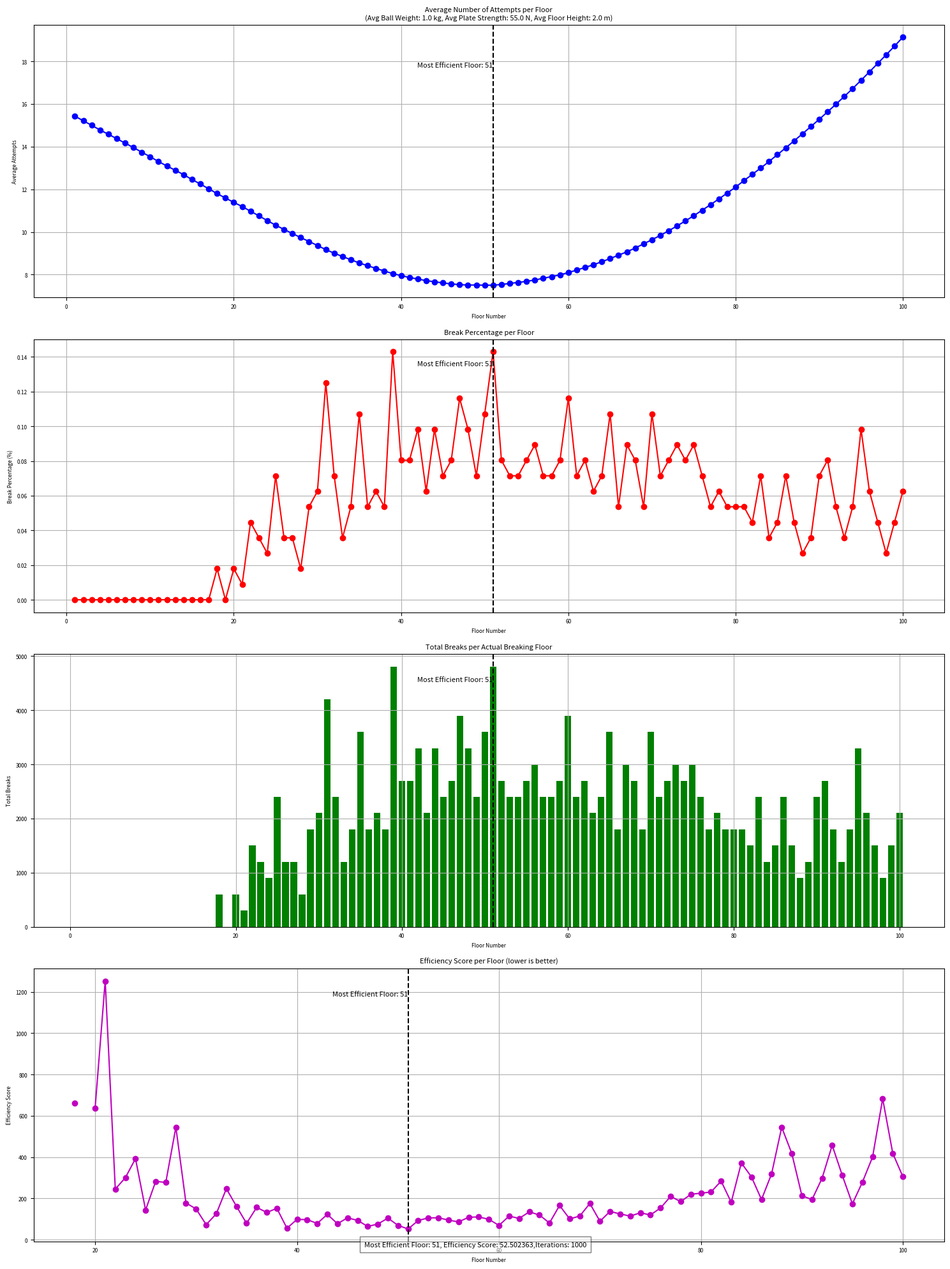

Python code for this plot:
import argparse
import logging
import math
import random
from pprint import pprint

import matplotlib.pyplot as plt

# Setup logging
logging.basicConfig(level=logging.INFO, format='%(asctime)s - %(levelname)s - %(message)s')


def calculate_impact_force(height, weight):
    """
    Calculate the impact force of the ball.
    :param height: Drop height in meters.
    :param weight: Weight of the ball in kg.
    :return: Impact force in Newtons.
    """
    g = 9.8  # Gravity in m/s^2
    velocity = math.sqrt(2 * g * height)
    force = weight * velocity
    logging.debug(f"Calculated impact force: Height = {height} m, Weight = {weight} kg, Force = {force} N")
    return force


def cumulative_height(floor_heights, floor):
    """
    Calculate the cumulative height up to a given floor.
    :param floor_heights: List of heights for each floor.
    :param floor: Target floor number.
    :return: Cumulative height up to the given floor.
    """
    cumulative_height_calc = sum(floor_heights[:floor])
    logging.debug(f"Cumulative height calculated up to floor {floor}: {cumulative_height_calc} m")
    return cumulative_height_calc


def linear_search_simulation_with_flag(floor_heights, ball_weight, plate_strength, start_floor):
    """
    Apply a linear search strategy to find the minimum breaking floor from a given start floor.
    :param floor_heights: Heights of each floor.
    :param ball_weight: Weight of the ball.
    :param plate_strength: Strength of the plate.
    :param start_floor: Starting floor for the simulation.
    :return: Number of attempts to find the minimum breaking floor and a flag indicating if a break occurred.
    """
    logging.debug(f"Starting Linear Search Strategy from floor {start_floor}")

    attempts = 0
    did_break = False
    breaking_floor = None

    # Calculate the maximum possible force (at the highest floor)
    max_force = calculate_impact_force(cumulative_height(floor_heights, len(floor_heights)), ball_weight)
    if max_force <= plate_strength:
        # If the max force doesn't break the plate, exit early
        logging.debug("Maximum force doesn't break the plate. Exiting early.")
        return attempts, did_break, breaking_floor

    floor = start_floor

    # Initially check if the plate breaks or not at the starting floor
    current_force = calculate_impact_force(cumulative_height(floor_heights, floor), ball_weight)
    initial_break = current_force > plate_strength
    attempts += 1

    if initial_break:
        # If it breaks, go down to find the minimum breaking floor
        logging.debug("Initial break detected. Searching downwards for minimum breaking floor.")
        while floor > 0:
            attempts += 1
            floor -= 1
            current_force = calculate_impact_force(cumulative_height(floor_heights, floor), ball_weight)

            if current_force <= plate_strength:
                # Found the floor just before it stops breaking
                did_break = True
                floor += 1
                breaking_floor = floor
                break
    else:
        # If it doesn't break, go up to find the breaking floor
        logging.debug("No initial break. Searching upwards for breaking floor.")
        while floor < 100:

            attempts += 1
            current_force = calculate_impact_force(cumulative_height(floor_heights, floor + 1), ball_weight)
            floor += 1
            if current_force > plate_strength:
                breaking_floor = floor
                did_break = True
                # Found the breaking floor
                break

    logging.debug(
        f"Linear Search Result: {attempts} attempts, Break occurred: {did_break}, Breaking floor: {breaking_floor}")
    return attempts, did_break, breaking_floor


def precise_halving_strategy_simulation_with_flag(floor_heights, ball_weight, plate_strength, start_floor):
    """
    Apply the precise halving strategy to find the minimum breaking floor from a given start floor.
    :param floor_heights:
    :param ball_weight:
    :param plate_strength:
    :param start_floor:
    :return:
    """
    logging.debug(f"Starting Precise Halving Strategy from floor {start_floor}")

    attempts = 0
    did_break = False
    breaking_floor = None

    # Calculate the maximum possible force (at the highest floor)
    max_force = calculate_impact_force(cumulative_height(floor_heights, len(floor_heights)), ball_weight)
    if max_force <= plate_strength:
        # If the max force doesn't break the plate, exit early
        logging.debug("Maximum force doesn't break the plate. Exiting early.")
        return attempts, did_break, breaking_floor

    # Set initial high and low bounds for halving
    low = 0
    high = len(floor_heights)
    floor = start_floor

    # Halving strategy
    while low < high:
        attempts += 1
        current_force = calculate_impact_force(cumulative_height(floor_heights, floor), ball_weight)

        if current_force > plate_strength:
            # If current force breaks the plate, decrease the high bound and set breaking_floor
            high = floor - 1
            did_break = True
            breaking_floor = floor  # Set breaking_floor to the current floor
        else:
            # If current force doesn't break the plate, increase the low bound
            low = floor + 1

        # Update the floor based on new high and low
        floor = (low + high) // 2

        logging.debug(f"Current floor: {floor}, Low bound: {low}, High bound: {high}")

    # Check the floor if low and high have converged
    if low == high:
        attempts += 1
        current_force = calculate_impact_force(cumulative_height(floor_heights, low), ball_weight)
        if current_force > plate_strength:
            did_break = True
            breaking_floor = low

    # If the halving strategy did not find a breaking floor, perform a linear search upwards
    if not did_break:
        logging.debug("No break found in halving strategy. Switching to linear search upwards.")
        for f in range(start_floor, len(floor_heights)):
            current_force = calculate_impact_force(cumulative_height(floor_heights, f), ball_weight)
            attempts += 1
            if current_force > plate_strength:
                did_break = True
                breaking_floor = f
                break

    logging.debug(
        f"Precise Halving Strategy Result: {attempts} attempts, Break occurred: {did_break}, "
        f"Breaking floor: {breaking_floor}")
    return attempts, did_break, breaking_floor


def binary_search_strategy(floor_heights, ball_weight, plate_strength, start_floor):
    """
    Apply the binary search strategy to find the minimum breaking floor.
    :param floor_heights:
    :param ball_weight:
    :param plate_strength:
    :param start_floor:
    :return:
    """
    logging.debug(f"Starting Binary Search Strategy from floor {start_floor}")

    attempts = 0
    did_break = False
    breaking_floor = None

    # Calculate the maximum possible force (at the highest floor)
    max_force = calculate_impact_force(cumulative_height(floor_heights, len(floor_heights)), ball_weight)
    if max_force <= plate_strength:
        # If the max force doesn't break the plate, exit early
        logging.debug("Maximum force doesn't break the plate. Exiting early.")
        return attempts, did_break, breaking_floor

    low = 0
    high = len(floor_heights)
    attempts = 0
    did_break = False
    breaking_floor = None

    # Check if the starting floor breaks the plate
    current_force = calculate_impact_force(cumulative_height(floor_heights, start_floor), ball_weight)
    attempts += 1
    if current_force > plate_strength:
        did_break = True
        breaking_floor = start_floor
        # Since the plate broke at the starting floor, search downwards for the actual breaking floor
        while breaking_floor > 1:
            logging.debug(f"Searching between floors {low} and {high}, Current floor: {breaking_floor}")
            breaking_floor -= 1
            current_force = calculate_impact_force(cumulative_height(floor_heights, breaking_floor), ball_weight)
            attempts += 1
            if current_force <= plate_strength:
                breaking_floor += 1
                # Found the actual breaking floor
                break
    else:
        # If the plate does not break at the starting floor, perform binary search upwards
        low = start_floor + 1
        while low <= high:
            logging.debug(f"Searching between floors {low} and {high}")
            mid = (low + high) // 2
            attempts += 1
            current_force = calculate_impact_force(cumulative_height(floor_heights, mid), ball_weight)

            if current_force > plate_strength:
                did_break = True
                breaking_floor = mid
                high = mid - 1
            else:
                low = mid + 1

    logging.debug(
        f"Binary Search Result: {attempts} attempts, Break occurred: {did_break}, Breaking floor: {breaking_floor}")
    return attempts, did_break, breaking_floor


def run_simulation_with_adjusted_parameters(num_iterations, ball_weight_range, plate_strength_range, floor_height_range,
                                            strategy_roster):
    """
    Run simulations with a dynamic number of strategies.
    :param num_iterations: Number of iterations to run the simulation.
    :param ball_weight_range: Tuple representing the range of ball weight in kg.
    :param plate_strength_range: Tuple representing the range of plate strength in Newtons.
    :param floor_height_range: Tuple representing the range of floor heights in meters.
    :param strategy_roster: List of strategy functions to use in the simulation.
    :return: Aggregated results for each starting floor and each strategy.
    """
    aggregated_results = {floor: {'attempts': 0, 'breaks': 0} for floor in range(1, 101)}
    break_results = {floor: {'breaks': 0} for floor in range(1, 101)}
    total_strategy_executions = num_iterations * len(strategy_roster)

    for _ in range(num_iterations):
        floor_heights = [random.uniform(*floor_height_range) for _ in range(100)]
        ball_weight = random.uniform(*ball_weight_range)
        plate_strength = random.uniform(*plate_strength_range)

        for floor in range(1, 101):
            for strategy in strategy_roster:
                attempts, did_break, breaking_floor = strategy(floor_heights, ball_weight, plate_strength, floor)
                aggregated_results[floor]['attempts'] += attempts
                if did_break:
                    break_results[breaking_floor]['breaks'] += 1

    total_attempts = sum(data['attempts'] for floor, data in aggregated_results.items())

    # Calculate average attempts and break percentage for each floor
    for floor in aggregated_results:
        aggregated_results[floor]['average_attempts'] = aggregated_results[floor][
                                                            'attempts'] / total_strategy_executions

        aggregated_results[floor]['breaks'] = (break_results[floor]['breaks'])

        try:
            aggregated_results[floor]['break_percentage'] = (aggregated_results[floor]['breaks'] / total_attempts) * 100
        except ZeroDivisionError:
            aggregated_results[floor]['break_percentage'] = 0

    return aggregated_results


def find_most_efficient_floor_from_results(simulation_results_to_analyze):
    """
    Find the most efficient floor from the simulation results.
    :param simulation_results_to_analyze: Dictionary containing the results from the simulation.
    :return: The most efficient floor and its efficiency score.
    """
    efficiency_scores = {}

    for floor, data in simulation_results_to_analyze.items():
        try:
            efficiency_score_calc = data['average_attempts'] / data['break_percentage']
            efficiency_scores[floor] = efficiency_score_calc
        except ZeroDivisionError:
            efficiency_scores[floor] = float('inf')  # Set to infinity if no breaks

    # Find the floor with the lowest efficiency score
    most_efficient_floor_calc = min(efficiency_scores, key=efficiency_scores.get)
    return most_efficient_floor_calc, efficiency_scores[most_efficient_floor_calc]


def find_floor_with_most_breaks(aggregated_results):
    """
    Find the floor with the most breaks.
    :param aggregated_results: Dictionary containing the results from the simulation.
    :return: Floor with the most breaks and the number of breaks.
    """
    max_breaks = 0
    floor_with_most_breaks = None

    for floor, data in aggregated_results.items():
        if data['breaks'] > max_breaks:
            max_breaks = data['breaks']
            floor_with_most_breaks = floor

    return floor_with_most_breaks, max_breaks


def plot_simulation_results(simulation_results_to_plot, avg_ball_weight_to_plot, avg_plate_strength_to_plot,
                            avg_floor_height_to_plot,
                            most_efficient_floor_to_plot, efficiency_score_to_plot, iterations):
    """
    Plot the simulation results and annotate with the most efficient floor.
    :param simulation_results_to_plot: Dictionary containing the results from the simulation.
    :param avg_ball_weight_to_plot: Average weight of the ball used in the simulation.
    :param avg_plate_strength_to_plot: Average strength of the plate used in the simulation.
    :param avg_floor_height_to_plot: Average height of the floors used in the simulation.
    :param most_efficient_floor_to_plot: The most efficient starting floor determined from the simulation.
    :param efficiency_score_to_plot: The efficiency score of the most efficient floor.
    :param iterations: Number of iterations used in the simulation.
    """
    # Extracting data from simulation_results
    floors = list(simulation_results_to_plot.keys())
    average_attempts = [simulation_results_to_plot[floor]['average_attempts'] for floor in floors]
    break_percentages = [simulation_results_to_plot[floor]['break_percentage'] for floor in floors]
    total_breaks_per_floor = [simulation_results_to_plot[floor]['breaks'] for floor in floors]
    efficiency_scores = [
        data['average_attempts'] / data['break_percentage'] if data['break_percentage'] > 0 else float('inf') for
        floor, data in simulation_results_to_plot.items()]

    # Creating a plot window with 4 subplots
    plt.figure(figsize=(15, 20))

    # Adjust the font sizes for the titles, labels, and ticks here:
    title_fontsize = 8
    label_fontsize = 6
    ticks_fontsize = 6
    annotation_fontsize = 8

    # Plotting average attempts
    plt.subplot(4, 1, 1)
    plt.plot(floors, average_attempts, marker='o', color='b')
    plt.title(
        f'Average Number of Attempts per Floor\n(Avg Ball Weight: {avg_ball_weight_to_plot} kg, Avg Plate Strength: '
        f'{avg_plate_strength_to_plot} N, Avg Floor Height: {avg_floor_height_to_plot} m)',
        fontsize=title_fontsize)
    plt.xlabel('Floor Number', fontsize=label_fontsize)
    plt.ylabel('Average Attempts', fontsize=label_fontsize)
    plt.xticks(fontsize=ticks_fontsize)
    plt.yticks(fontsize=ticks_fontsize)
    plt.grid(True)

    # Plotting break percentage
    plt.subplot(4, 1, 2)
    plt.plot(floors, break_percentages, marker='o', color='r')
    plt.title(f'Break Percentage per Floor', fontsize=title_fontsize)
    plt.xlabel('Floor Number', fontsize=label_fontsize)
    plt.ylabel('Break Percentage (%)', fontsize=label_fontsize)
    plt.xticks(fontsize=ticks_fontsize)
    plt.yticks(fontsize=ticks_fontsize)
    plt.grid(True)

    # Plotting total breaks per floor
    plt.subplot(4, 1, 3)
    plt.bar(floors, total_breaks_per_floor, color='g')
    plt.title('Total Breaks per Actual Breaking Floor', fontsize=title_fontsize)
    plt.xlabel('Floor Number', fontsize=label_fontsize)
    plt.ylabel('Total Breaks', fontsize=label_fontsize)
    plt.xticks(fontsize=ticks_fontsize)
    plt.yticks(fontsize=ticks_fontsize)
    plt.grid(True)

    # Plotting efficiency scores
    plt.subplot(4, 1, 4)
    plt.plot(floors, efficiency_scores, marker='o', color='m')
    plt.title('Efficiency Score per Floor (lower is better)', fontsize=title_fontsize)
    plt.xlabel('Floor Number', fontsize=label_fontsize)
    plt.ylabel('Efficiency Score', fontsize=label_fontsize)
    plt.xticks(fontsize=ticks_fontsize)
    plt.yticks(fontsize=ticks_fontsize)
    plt.grid(True)

    # Highlight the most efficient floor in each plot
    for i in range(1, 5):
        plt.subplot(4, 1, i)
        plt.axvline(x=most_efficient_floor_to_plot, color='k', linestyle='--')
        plt.text(most_efficient_floor_to_plot, plt.ylim()[1] * 0.9, f'Most Efficient Floor: '
                                                                    f'{most_efficient_floor_to_plot}', ha='right',
                 fontsize=annotation_fontsize)

    # Annotating with the most efficient floor
    plt.figtext(0.5, 0.02,
                f"Most Efficient Floor: {most_efficient_floor_to_plot}, Efficiency Score: "
                f"{efficiency_score_to_plot:.6f},"
                f"Iterations: {iterations}", ha="center", fontsize=annotation_fontsize,
                bbox={"facecolor": "white", "alpha": 0.5, "pad": 5})

    # Display the plot
    plt.tight_layout()
    plt.show()


if __name__ == '__main__':
    # Set up argument parsing
    parser = argparse.ArgumentParser(description="Run the plate break simulation.")
    parser.add_argument("--num_iterations", type=int, default=1000,
                        help="Number of iterations to run the simulation.")
    parser.add_argument("--ball_weight_min", type=float, default=0.5, help="Minimum ball weight in kg.")
    parser.add_argument("--ball_weight_max", type=float, default=1.5, help="Maximum ball weight in kg.")
    parser.add_argument("--plate_strength_min", type=float, default=40, help="Minimum plate strength in Newtons.")
    parser.add_argument("--plate_strength_max", type=float, default=70, help="Maximum plate strength in Newtons.")
    parser.add_argument("--floor_height_min", type=float, default=1, help="Minimum floor height in meters.")
    parser.add_argument("--floor_height_max", type=float, default=3, help="Maximum floor height in meters.")

    args = parser.parse_args()

    # Extract values from args
    NUM_ITERATIONS = args.num_iterations
    BALL_WEIGHT_RANGE = (args.ball_weight_min, args.ball_weight_max)
    PLATE_STRENGTH_RANGE = (args.plate_strength_min, args.plate_strength_max)
    FLOOR_HEIGHT_RANGE = (args.floor_height_min, args.floor_height_max)

    # List of strategies
    strategies = [linear_search_simulation_with_flag, precise_halving_strategy_simulation_with_flag,
                  binary_search_strategy]

    logging.info("Starting the simulation.")
    # Run the simulation
    simulation_results = run_simulation_with_adjusted_parameters(NUM_ITERATIONS, BALL_WEIGHT_RANGE,
                                                                 PLATE_STRENGTH_RANGE,
                                                                 FLOOR_HEIGHT_RANGE, strategies)

    # Pretty-print the results
    pprint(simulation_results)

    # Calculate the floor with the most breaks and its number of breaks
    most_breaks_floor, most_breaks = find_floor_with_most_breaks(simulation_results)
    logging.info(f"Floor with Most Breaks: {most_breaks_floor}, Number of Breaks: {most_breaks}")

    # Calculate the most efficient floor and its efficiency score
    most_efficient_floor, efficiency_score = find_most_efficient_floor_from_results(simulation_results)
    logging.info(f"Most Efficient Floor: {most_efficient_floor}, Efficiency Score: {efficiency_score}")

    # Calculate the average ball weight and floor height used in the simulation
    avg_ball_weight = sum(BALL_WEIGHT_RANGE) / 2  # Average of the BALL_WEIGHT_RANGE
    avg_plate_strength = sum(PLATE_STRENGTH_RANGE) / 2  # Average of the FLOOR_HEIGHT_RANGE
    avg_floor_height = sum(FLOOR_HEIGHT_RANGE) / 2  # Average of the FLOOR_HEIGHT_RANGE

    # Plot the results
    plot_simulation_results(simulation_results, avg_ball_weight, avg_plate_strength, avg_floor_height,
                            most_efficient_floor, efficiency_score, NUM_ITERATIONS)

    logging.info("Simulation completed.")
